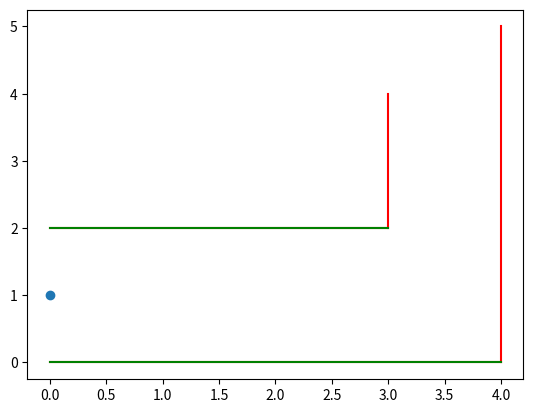

Write Python code to recreate this figure.
import numpy as np
import matplotlib.pyplot as plt

def Closest_Two_Lines(pt, lines):
    
    nearest_dists = []
    for line in lines:
        dist_tmp = np.linalg.norm(line[0] - pt)
        nearest_dists.append(dist_tmp)
    nearest_dists = np.array(nearest_dists)
    i_others = [*range(0, nearest_dists.shape[0])]
    i1 = np.where(np.min(nearest_dists) == nearest_dists)[0][0]
    i_others.remove(i1)
    i2 = np.where(np.min(nearest_dists[i_others]) == nearest_dists)[0]
    i2 = i2[i2!=i1][0]

    closest = [lines[i1], lines[i2]]
    return closest

def main():
    # example lines
    LINE1 = np.array([
        [0, 2],
        [3, 2]
    ])
    LINE2 = np.array([
        [0, 0],
        [4, 0]
    ])
    LINE3 = np.array([
        [3, 2],
        [3, 4]
    ])
    LINE4 = np.array([
        [4, 0],
        [4, 5]
    ])

    vehicle_pose = np.array([
        0, # problems when in certain positions like 2,1
        1,
        0,
        0
    ]).reshape(4,1)

    closest = Closest_Two_Lines([vehicle_pose[0][0], vehicle_pose[1][0]],
                                [LINE1, LINE2, LINE3, LINE4])

    # plotting
    plt.figure(1)
    plt.plot(LINE1[:,0], LINE1[:,1], "r-", LINE3[:,0], LINE3[:,1], "r-")
    plt.plot(LINE2[:,0], LINE2[:,1], "r-", LINE4[:,0], LINE4[:,1], "r-")
    plt.plot(vehicle_pose[0][0], vehicle_pose[1][0], 'o')
    for line in closest:
        plt.plot(line[:,0], line[:,1], 'g-')
    plt.show()

if __name__ == "__main__":
    main()